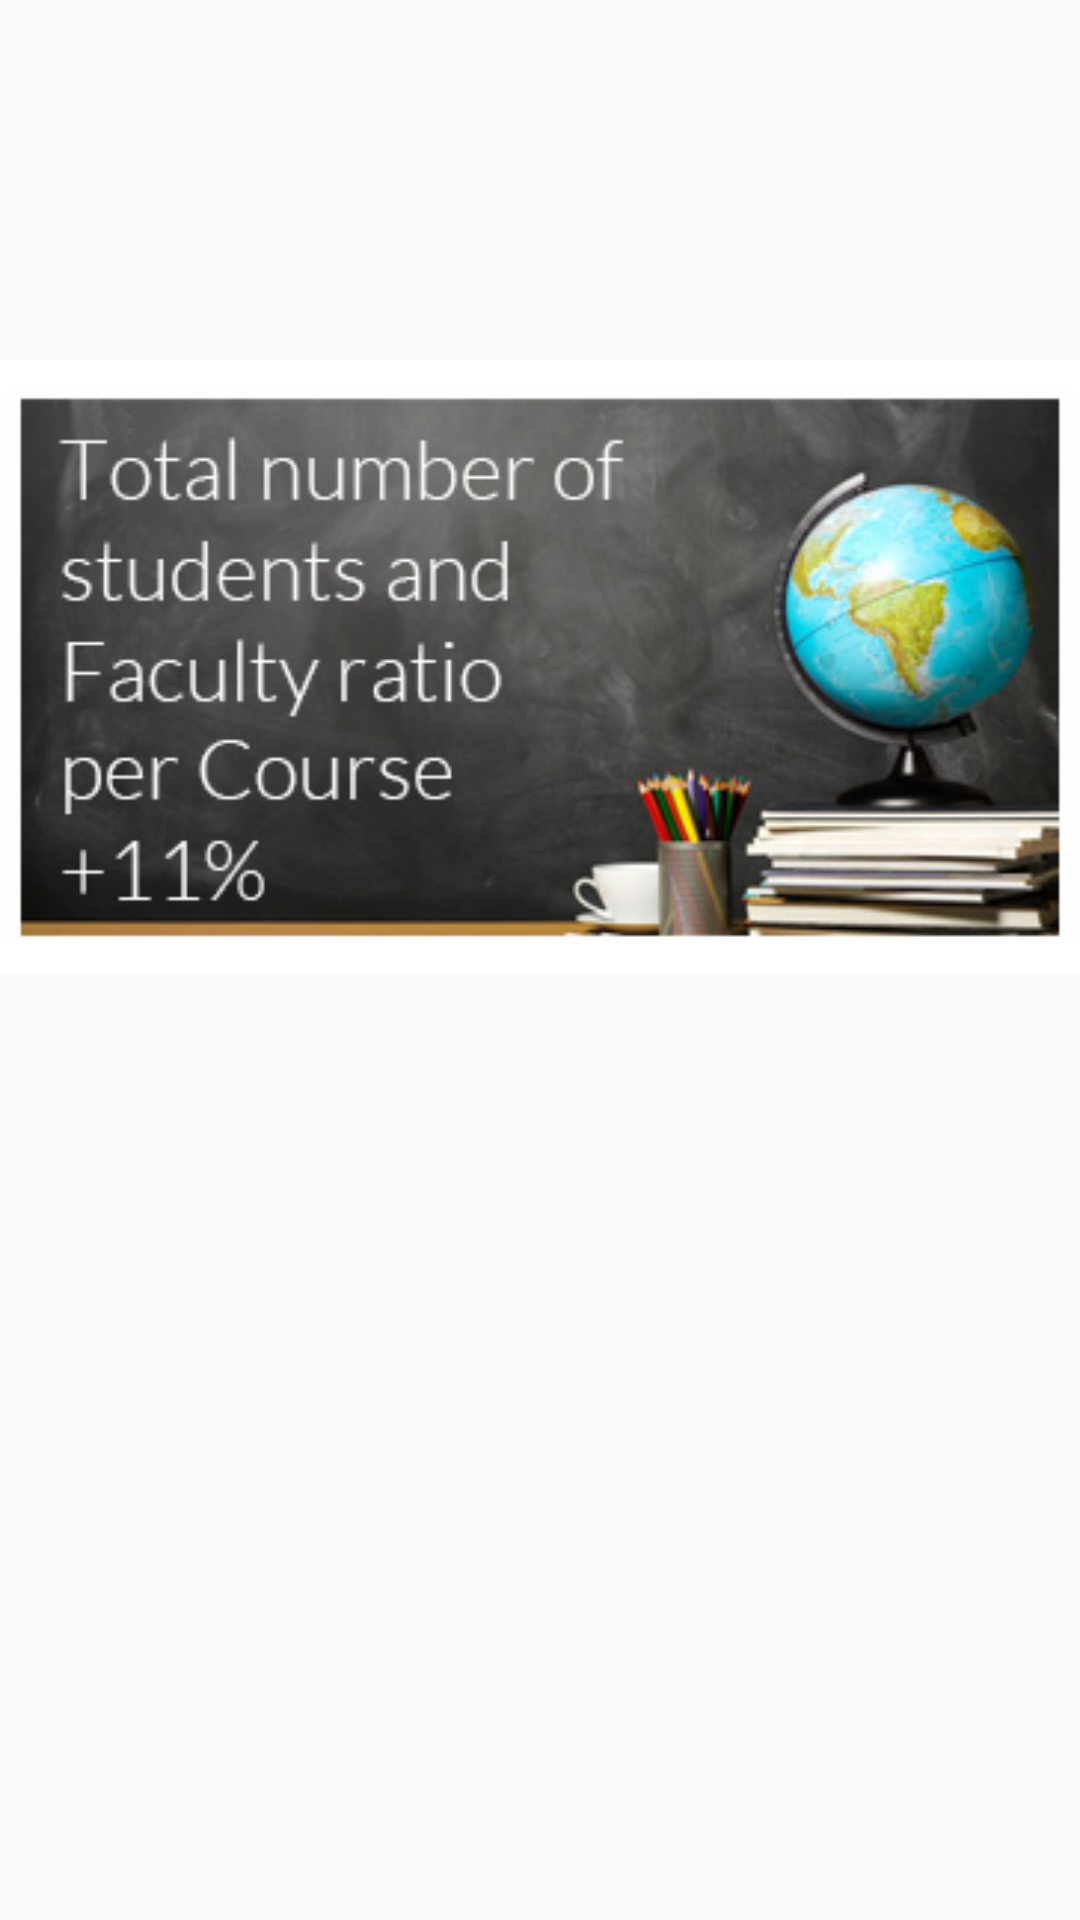

Here is an Android app screen rendered from its layout file. Give the layout XML and the strings, colors and styles it references.
<!-- AndroidManifest.xml: application theme AppTheme -->
<!-- res/layout/slide.xml -->
<?xml version="1.0" encoding="utf-8"?>
<FrameLayout xmlns:android="http://schemas.android.com/apk/res/android"
    android:layout_width="fill_parent"

    android:layout_height="1000dp">
<ScrollView
    android:layout_width="match_parent"
    android:layout_height="wrap_content">
    <RelativeLayout
        android:layout_width="match_parent"
        android:layout_height="wrap_content"> <FrameLayout
    android:layout_width="match_parent"
   android:background="#fff"
    android:layout_marginTop="120dp"
    android:layout_height="wrap_content">

    <ImageView
        android:id="@+id/image"
        android:layout_width="fill_parent"
        android:layout_height="185dp"
        android:adjustViewBounds="true"
        android:layout_marginLeft="2dp"
        android:layout_marginRight="2dp"
        android:layout_marginBottom="10dp"
        android:layout_marginTop="10dp"
        android:src="@drawable/banner1"
        android:scaleType="centerCrop"/>
</FrameLayout>

    </RelativeLayout>

</ScrollView>
</FrameLayout>
<!-- resources referenced by this layout -->
<resources>
  <!-- drawable banner1: png bitmap (drawable, 76055 bytes) -->
  <style name="AppTheme" parent="Theme.AppCompat.Light.NoActionBar">
          
          <item name="colorPrimary">@color/colorPrimary</item>
  
  
          <item name="colorPrimaryDark">@color/colorPrimaryDark</item>
  
          <item name="colorAccent">@color/colorPrimary</item>
      </style>
  <color name="colorPrimary">#3F51B5</color>
  <color name="colorPrimaryDark">#303F9F</color>
</resources>
